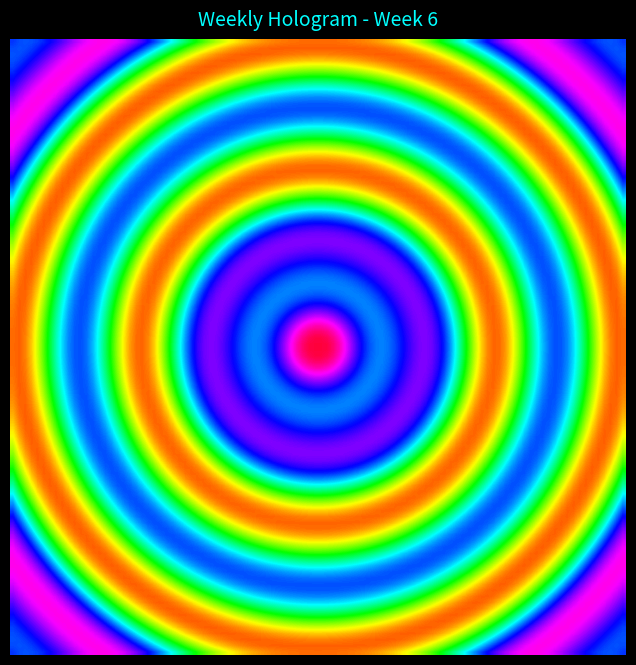

Python code for this plot:
#!/usr/bin/env python3
"""
Weekly hologram generation script for GitHub Actions.
Creates a new animated GIF of a rotating hologram simulation each week.
"""

import numpy as np
import matplotlib.pyplot as plt
from matplotlib.animation import FuncAnimation, PillowWriter
from mpl_toolkits.mplot3d import Axes3D
import os
from datetime import datetime

def generate_hologram_frame(ax, angle, frame_num):
    """Generate a single frame of the hologram animation."""
    ax.clear()
    
    # Create a holographic pattern (interference pattern simulation)
    x = np.linspace(-5, 5, 100)
    y = np.linspace(-5, 5, 100)
    X, Y = np.meshgrid(x, y)
    
    # Rotating wavefront interference pattern
    Z = np.sin(np.sqrt(X**2 + Y**2) - angle + np.pi/4) * np.cos(angle)
    Z += 0.5 * np.sin(2 * np.sqrt(X**2 + Y**2) - 2*angle)
    
    # Holographic fringes (circular interference pattern)
    R = np.sqrt(X**2 + Y**2)
    interference = np.cos(2 * np.pi * R / 2 - angle * 2)
    
    # Combine patterns
    pattern = (Z + interference) / 2
    
    # Create holographic appearance
    im = ax.imshow(pattern, cmap='hsv', extent=[-5, 5, -5, 5], 
                    origin='lower', vmin=-1, vmax=1, interpolation='bilinear')
    
    ax.set_xlim(-5, 5)
    ax.set_ylim(-5, 5)
    ax.set_aspect('equal')
    ax.axis('off')
    ax.set_title(f'Weekly Hologram - Week {frame_num//10 + 1}', 
                color='cyan', fontsize=14, pad=10)
    
    return [im]

def create_hologram_animation():
    """Create animated GIF of rotating hologram pattern."""
    # Create output directory if it doesn't exist
    os.makedirs('demos', exist_ok=True)
    
    # Generate timestamp for unique filename
    timestamp = datetime.now().strftime('%Y%m%d')
    output_path = f'demos/weekly-hologram-{timestamp}.gif'
    
    # Setup figure
    fig = plt.figure(figsize=(8, 8), facecolor='black')
    ax = fig.add_subplot(111)
    fig.patch.set_facecolor('black')
    ax.set_facecolor('black')
    
    # Animation parameters
    frames = 60  # 60 frames for smooth rotation
    interval = 50  # 50ms per frame
    
    def animate(frame):
        angle = (frame / frames) * 2 * np.pi
        return generate_hologram_frame(ax, angle, frame)
    
    # Create animation
    anim = FuncAnimation(fig, animate, frames=frames, interval=interval, 
                        blit=True, repeat=True)
    
    # Save as GIF
    print(f"Generating hologram animation: {output_path}")
    writer = PillowWriter(fps=20, bitrate=1800)
    anim.save(output_path, writer=writer, dpi=80)
    print(f"Animation saved to {output_path}")
    
    plt.close()

if __name__ == '__main__':
    create_hologram_animation()
